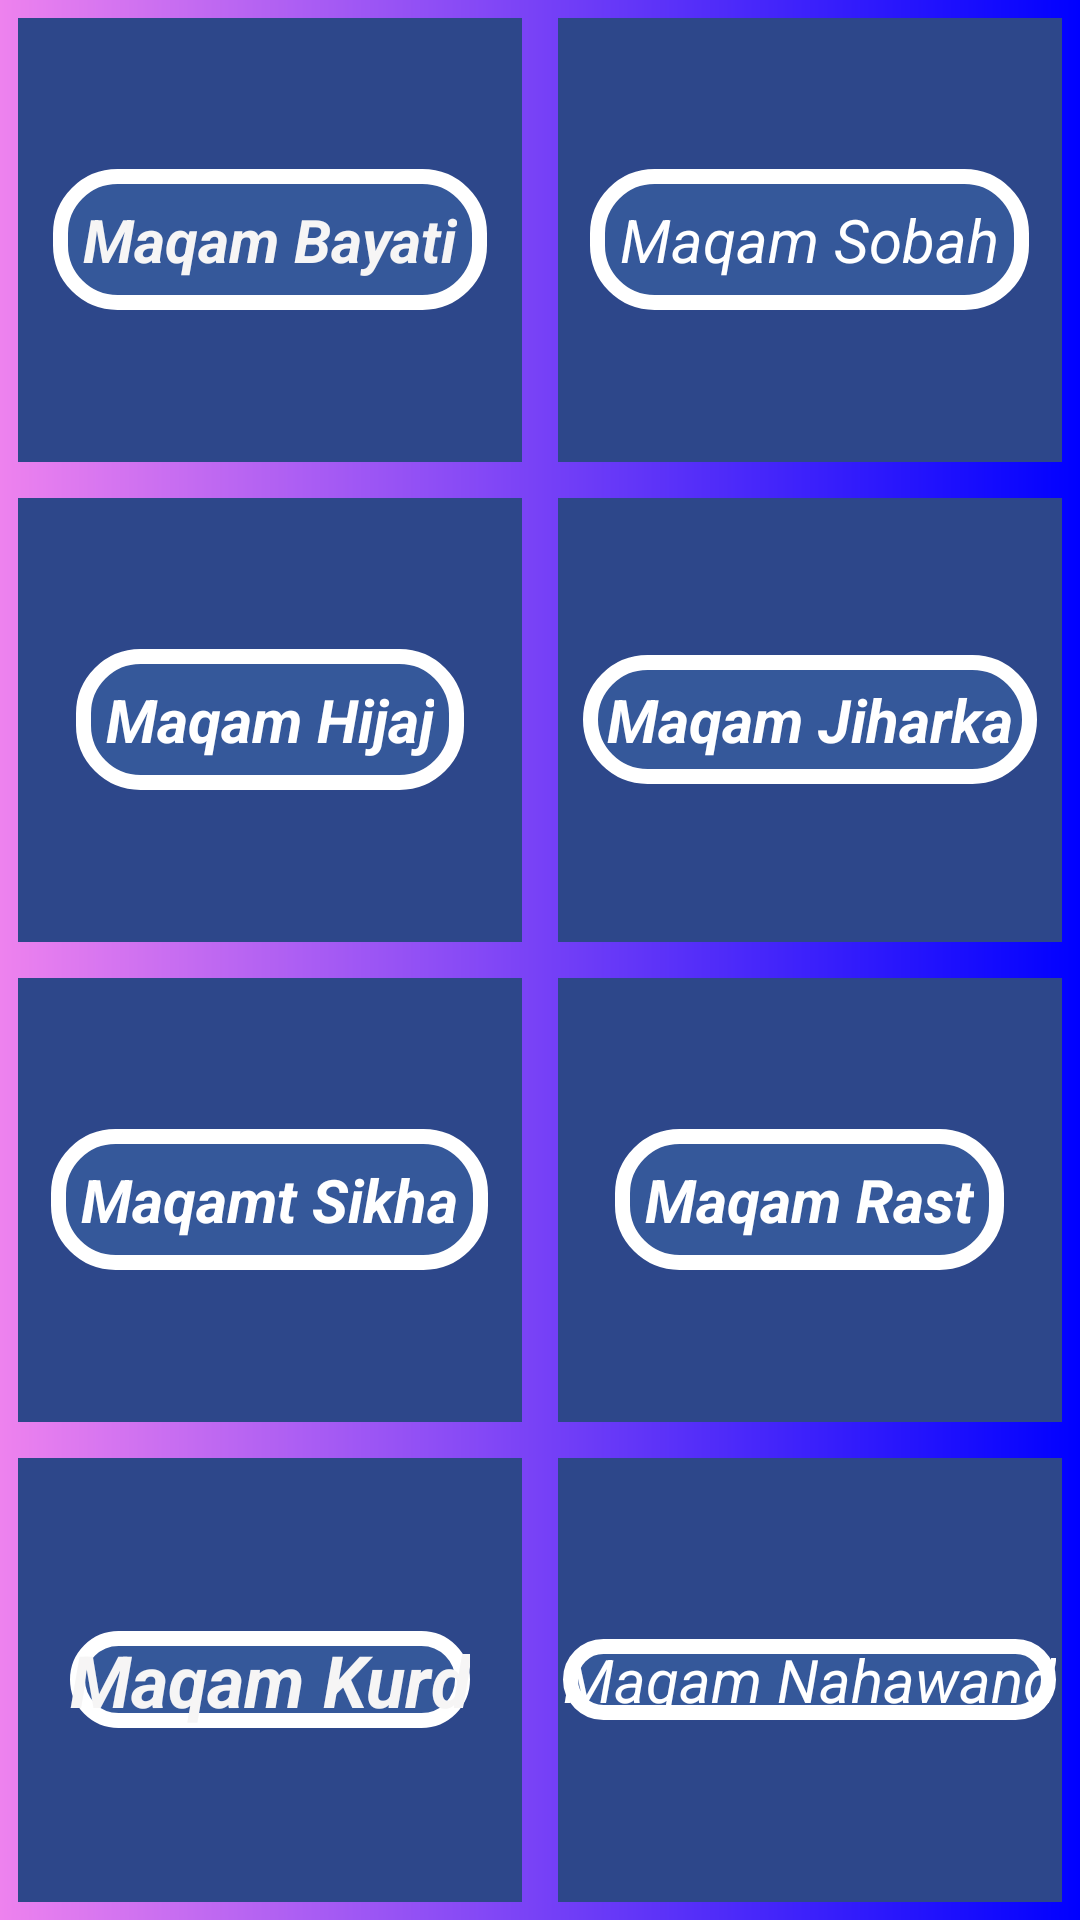

Android layout source for this screen:
<!-- AndroidManifest.xml: application theme Theme.SelfStudy -->
<!-- res/layout/activity_learn_maqamat.xml -->
<?xml version="1.0" encoding="utf-8"?>
<LinearLayout xmlns:android="http://schemas.android.com/apk/res/android" xmlns:app="http://schemas.android.com/apk/res-auto" android:orientation="vertical" android:background="@drawable/gradient_background_1" android:layout_width="match_parent" android:layout_height="match_parent">
    <LinearLayout android:gravity="center" android:orientation="horizontal" android:layout_width="match_parent" android:layout_height="match_parent" android:layout_weight="1">
        <androidx.cardview.widget.CardView android:id="@+id/cardView1" android:clickable="true" android:layout_width="0dp" android:layout_height="match_parent" android:layout_margin="6dp" android:layout_marginTop="6dp" android:foreground="?android:attr/selectableItemBackground" android:layout_weight="1" android:backgroundTint="#2d478a">
            <LinearLayout android:gravity="center" android:orientation="vertical" android:layout_width="match_parent" android:layout_height="match_parent">
                <Button android:textSize="20sp" android:textStyle="italic|bold" android:textColor="#f6f5f5" android:id="@+id/btn1" android:background="@drawable/maqamabtn" android:padding="10dp" android:layout_width="wrap_content" android:layout_height="wrap_content" android:text="Maqam Bayati"/>
            </LinearLayout>
        </androidx.cardview.widget.CardView>
        <androidx.cardview.widget.CardView android:id="@+id/cardView2" android:clickable="true" android:layout_width="0dp" android:layout_height="match_parent" android:layout_margin="6dp" android:layout_marginTop="6dp" android:foreground="?android:attr/selectableItemBackground" android:layout_weight="1" android:backgroundTint="#2d478a">
            <LinearLayout android:gravity="center" android:orientation="vertical" android:layout_width="match_parent" android:layout_height="match_parent">
                <Button android:textSize="20sp" android:textStyle="italic" android:textColor="#ffffff" android:id="@+id/btn2" android:background="@drawable/maqamabtn" android:padding="10dp" android:layout_width="wrap_content" android:layout_height="wrap_content" android:text="Maqam Sobah"/>
            </LinearLayout>
        </androidx.cardview.widget.CardView>
    </LinearLayout>
    <LinearLayout android:gravity="center" android:orientation="horizontal" android:layout_width="match_parent" android:layout_height="match_parent" android:layout_weight="1">
        <androidx.cardview.widget.CardView android:id="@+id/cardView3" android:clickable="true" android:layout_width="0dp" android:layout_height="match_parent" android:layout_margin="6dp" android:foreground="?android:attr/selectableItemBackground" android:layout_weight="1" android:backgroundTint="#2d478a">
            <LinearLayout android:gravity="center" android:orientation="vertical" android:layout_width="match_parent" android:layout_height="match_parent">
                <Button android:textSize="20sp" android:textStyle="italic|bold" android:textColor="#ffffff" android:id="@+id/btn3" android:background="@drawable/maqamabtn" android:padding="10dp" android:layout_width="wrap_content" android:layout_height="wrap_content" android:text="Maqam Hijaj" android:textAlignment="center"/>
            </LinearLayout>
        </androidx.cardview.widget.CardView>
        <androidx.cardview.widget.CardView android:id="@+id/cardView4" android:clickable="true" android:layout_width="0dp" android:layout_height="match_parent" android:layout_margin="6dp" android:foreground="?android:attr/selectableItemBackground" android:layout_weight="1" android:backgroundTint="#2d478a">
            <LinearLayout android:gravity="center" android:orientation="vertical" android:layout_width="match_parent" android:layout_height="match_parent">
                <Button android:textSize="20sp" android:textStyle="italic|bold" android:textColor="#ffffff" android:id="@+id/btn4" android:background="@drawable/maqamabtn" android:padding="8dp" android:layout_width="wrap_content" android:layout_height="wrap_content" android:text="Maqam Jiharka"/>
            </LinearLayout>
        </androidx.cardview.widget.CardView>
    </LinearLayout>
    <LinearLayout android:gravity="center" android:orientation="horizontal" android:layout_width="match_parent" android:layout_height="match_parent" android:layout_weight="1">
        <androidx.cardview.widget.CardView android:id="@+id/cardView5" android:clickable="true" android:layout_width="0dp" android:layout_height="match_parent" android:layout_margin="6dp" android:foreground="?android:attr/selectableItemBackground" android:layout_weight="1" android:backgroundTint="#2d478a">
            <LinearLayout android:gravity="center" android:orientation="vertical" android:layout_width="match_parent" android:layout_height="match_parent">
                <Button android:textSize="20sp" android:textStyle="italic|bold" android:textColor="@color/white" android:id="@+id/btn5" android:background="@drawable/maqamabtn" android:padding="10dp" android:layout_width="wrap_content" android:layout_height="wrap_content" android:text="Maqamt Sikha"/>
            </LinearLayout>
        </androidx.cardview.widget.CardView>
        <androidx.cardview.widget.CardView android:id="@+id/cardView6" android:clickable="true" android:layout_width="0dp" android:layout_height="match_parent" android:layout_margin="6dp" android:foreground="?android:attr/selectableItemBackground" android:layout_weight="1" android:backgroundTint="#2d478a">
            <LinearLayout android:gravity="center" android:orientation="vertical" android:layout_width="match_parent" android:layout_height="match_parent">
                <Button android:textSize="20sp" android:textStyle="italic|bold" android:textColor="@color/white" android:id="@+id/btn6" android:background="@drawable/maqamabtn" android:padding="10dp" android:layout_width="wrap_content" android:layout_height="wrap_content" android:text="Maqam Rast"/>
            </LinearLayout>
        </androidx.cardview.widget.CardView>
    </LinearLayout>
    <LinearLayout android:gravity="center" android:orientation="horizontal" android:layout_width="match_parent" android:layout_height="match_parent" android:layout_weight="1">
        <androidx.cardview.widget.CardView android:id="@+id/cardView7" android:clickable="true" android:layout_width="0dp" android:layout_height="match_parent" android:layout_margin="6dp" android:foreground="?android:attr/selectableItemBackground" android:layout_weight="1" android:elevation="25dp" android:backgroundTint="#2d478a">
            <LinearLayout android:gravity="center" android:orientation="vertical" android:layout_width="match_parent" android:layout_height="match_parent">
                <Button android:textSize="24sp" android:textStyle="italic|bold" android:textColor="#f6f5f5" android:id="@+id/btn7" android:background="@drawable/maqamabtn" android:layout_width="wrap_content" android:layout_height="wrap_content" android:text="Maqam Kurd"/>
            </LinearLayout>
        </androidx.cardview.widget.CardView>
        <androidx.cardview.widget.CardView android:id="@+id/cardView8" android:clickable="true" android:layout_width="0dp" android:layout_height="match_parent" android:layout_margin="6dp" android:foreground="?android:attr/selectableItemBackground" android:layout_weight="1" android:backgroundTint="#2d478a">
            <LinearLayout android:gravity="center" android:orientation="vertical" android:layout_width="match_parent" android:layout_height="match_parent">
                <Button android:textSize="20sp" android:textStyle="italic" android:textColor="#ffffff" android:id="@+id/btn8" android:background="@drawable/maqamabtn" android:layout_width="wrap_content" android:layout_height="wrap_content" android:text="Maqam Nahawand"/>
            </LinearLayout>
        </androidx.cardview.widget.CardView>
    </LinearLayout>
</LinearLayout>
<!-- resources referenced by this layout -->
<resources>
  <!-- drawable gradient_background_1 (drawable-v24) -->
  <?xml version="1.0" encoding="utf-8"?>
  <shape xmlns:android="http://schemas.android.com/apk/res/android" android:shape="rectangle">
      <gradient android:startColor="#ee82ee" android:endColor="#0000ff" android:angle="0" android:type="linear"/>
  </shape>
  <!-- drawable maqamabtn (drawable-v24) -->
  <?xml version="1.0" encoding="utf-8"?>
  <selector xmlns:android="http://schemas.android.com/apk/res/android">
      <item android:state_pressed="true" android:drawable="@drawable/cornerbtn"/>
      <item android:state_enabled="false" android:drawable="@drawable/circlebtn"/>
  </selector>
  <!-- drawable cornerbtn (drawable-v24) -->
  <?xml version="1.0" encoding="utf-8"?>
  <shape xmlns:android="http://schemas.android.com/apk/res/android" android:shape="rectangle">
      <gradient android:startColor="#ee82ee" android:endColor="#0000ff" android:angle="0" android:type="radial" android:centerX="50%" android:centerY="50%" android:gradientRadius="100%"/>
      <corners android:radius="10dp"/>
  </shape>
  <!-- drawable circlebtn (drawable-v24) -->
  <?xml version="1.0" encoding="utf-8"?>
  <shape xmlns:android="http://schemas.android.com/apk/res/android" android:shape="rectangle">
      <solid android:color="#35589a"/>
      <stroke android:width="5dp" android:color="@color/white"/>
      <corners android:radius="19dp"/>
  </shape>
  <!-- not gathered from this repository: default colours our renderer supplied (Android Studio template values) -->
  <color name="white">#FFFFFFFF</color>
</resources>
